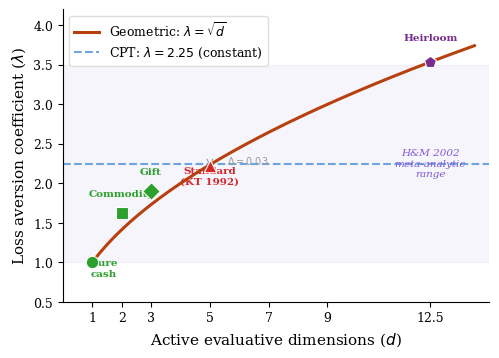
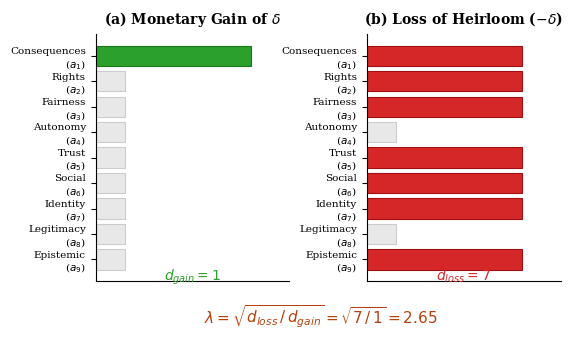
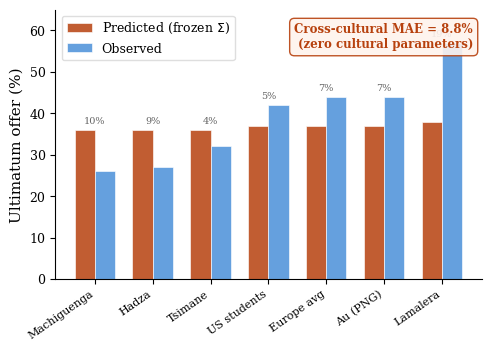
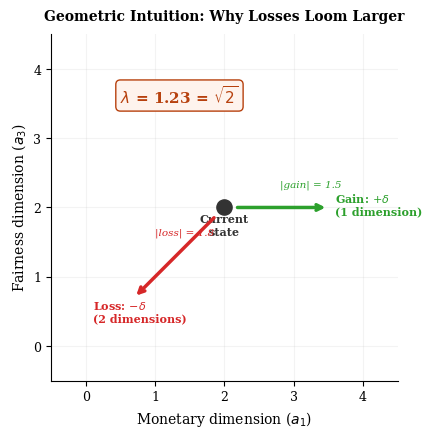

Recreate these plots in Python, in order.
"""Generate publication-quality figures for JRU paper."""

import matplotlib
matplotlib.use('Agg')
import matplotlib.pyplot as plt
import matplotlib.patches as mpatches
import numpy as np
from pathlib import Path

OUT = Path(r'C:\source\erisml-lib\docs\papers\paper4-variable-loss-aversion\figures')
OUT.mkdir(exist_ok=True)

# Journal style
plt.rcParams.update({
    'font.family': 'serif',
    'font.serif': ['Times New Roman', 'DejaVu Serif'],
    'font.size': 10,
    'axes.labelsize': 11,
    'axes.titlesize': 12,
    'xtick.labelsize': 9,
    'ytick.labelsize': 9,
    'legend.fontsize': 9,
    'figure.dpi': 300,
    'savefig.dpi': 300,
    'savefig.bbox': 'tight',
    'axes.spines.top': False,
    'axes.spines.right': False,
})

# ═══════════════════════════════════════════════════════════════
# FIGURE 1: Lambda vs Dimensions (the key prediction)
# ═══════════════════════════════════════════════════════════════

fig, ax = plt.subplots(figsize=(5.5, 3.8))

# Theoretical curve
d = np.linspace(1, 14, 200)
lam = np.sqrt(d)
ax.plot(d, lam, color='#b7410e', linewidth=2.2, label=r'Geometric: $\lambda = \sqrt{d}$', zorder=5)

# CPT constant
ax.axhline(y=2.25, color='#4a90d9', linewidth=1.5, linestyle='--', alpha=0.8, label=r'CPT: $\lambda = 2.25$ (constant)')

# Horowitz & McConnell range
ax.axhspan(1.0, 3.5, alpha=0.06, color='#805ad5', zorder=0)
ax.annotate('H&M 2002\nmeta-analytic\nrange', xy=(12.5, 2.25), fontsize=7.5, color='#805ad5',
            ha='center', va='center', style='italic')

# Data points
points = [
    (1, 1.00, 'Pure\ncash', '#2ca02c', 'o'),
    (2, 1.63, 'Commodity', '#2ca02c', 's'),
    (3, 1.91, 'Gift', '#2ca02c', 'D'),
    (5, 2.22, 'Standard\n(KT 1992)', '#d62728', '^'),
    (12.5, 3.53, 'Heirloom', '#7b2d8e', 'p'),
]

for d_val, lam_val, label, color, marker in points:
    ax.scatter(d_val, lam_val, s=80, c=color, marker=marker, zorder=10,
              edgecolors='white', linewidths=0.8)
    offset_y = 0.18 if d_val != 5 else -0.25
    offset_x = 0
    if d_val == 12.5: offset_y = 0.25
    if d_val == 1: offset_x = 0.4; offset_y = -0.2
    ax.annotate(label, (d_val + offset_x, lam_val + offset_y),
               fontsize=7.5, ha='center', va='bottom', color=color, fontweight='600')

# Match point annotation
ax.annotate('', xy=(5, 2.25), xytext=(5, 2.22),
           arrowprops=dict(arrowstyle='<->', color='#999', lw=0.8))
ax.annotate(r'$\Delta = 0.03$', xy=(5.6, 2.235), fontsize=7, color='#999')

ax.set_xlabel('Active evaluative dimensions ($d$)')
ax.set_ylabel(r'Loss aversion coefficient ($\lambda$)')
ax.set_xlim(0, 14.5)
ax.set_ylim(0.5, 4.2)
ax.legend(loc='upper left', framealpha=0.95, edgecolor='#ddd')
ax.set_xticks([1, 2, 3, 5, 7, 9, 12.5])
ax.set_xticklabels(['1', '2', '3', '5', '7', '9', '12.5'])

fig.savefig(OUT / 'fig1_lambda_vs_dimensions.png')
fig.savefig(OUT / 'fig1_lambda_vs_dimensions.svg')
plt.close()
print('Figure 1: lambda vs dimensions')


# ═══════════════════════════════════════════════════════════════
# FIGURE 2: Dimensional activation diagram (gain vs loss)
# ═══════════════════════════════════════════════════════════════

fig, axes = plt.subplots(1, 2, figsize=(6, 3.2), gridspec_kw={'wspace': 0.4})

dims = ['Consequences\n($a_1$)', 'Rights\n($a_2$)', 'Fairness\n($a_3$)',
        'Autonomy\n($a_4$)', 'Trust\n($a_5$)', 'Social\n($a_6$)',
        'Identity\n($a_7$)', 'Legitimacy\n($a_8$)', 'Epistemic\n($a_9$)']

# Panel A: Gain
ax = axes[0]
gain_active = [1, 0, 0, 0, 0, 0, 0, 0, 0]
colors_gain = ['#2ca02c' if a else '#e8e8e8' for a in gain_active]
bars = ax.barh(range(9), [0.8 if a else 0.15 for a in gain_active], color=colors_gain,
               edgecolor=['#1a7a1a' if a else '#ccc' for a in gain_active], linewidth=0.8)
ax.set_yticks(range(9))
ax.set_yticklabels(dims, fontsize=7.5)
ax.set_xlim(0, 1)
ax.set_xticks([])
ax.set_title('(a) Monetary Gain of $\\delta$', fontsize=10, fontweight='600', pad=8)
ax.invert_yaxis()
ax.text(0.5, 8.8, '$d_{gain} = 1$', fontsize=10, fontweight='700', color='#2ca02c',
        ha='center', transform=ax.get_yaxis_transform())

# Panel B: Loss (heirloom)
ax = axes[1]
loss_active = [1, 1, 1, 0, 1, 1, 1, 0, 1]
colors_loss = ['#d62728' if a else '#e8e8e8' for a in loss_active]
bars = ax.barh(range(9), [0.8 if a else 0.15 for a in loss_active], color=colors_loss,
               edgecolor=['#a01010' if a else '#ccc' for a in loss_active], linewidth=0.8)
ax.set_yticks(range(9))
ax.set_yticklabels(dims, fontsize=7.5)
ax.set_xlim(0, 1)
ax.set_xticks([])
ax.set_title('(b) Loss of Heirloom ($-\\delta$)', fontsize=10, fontweight='600', pad=8)
ax.invert_yaxis()
ax.text(0.5, 8.8, '$d_{loss} = 7$', fontsize=10, fontweight='700', color='#d62728',
        ha='center', transform=ax.get_yaxis_transform())

# Add arrows and formula below
fig.text(0.5, -0.02,
         r'$\lambda = \sqrt{d_{loss} \,/\, d_{gain}} = \sqrt{7\,/\,1} = 2.65$',
         fontsize=11, ha='center', fontweight='600', color='#b7410e')

fig.savefig(OUT / 'fig2_dimensional_activation.png')
fig.savefig(OUT / 'fig2_dimensional_activation.svg')
plt.close()
print('Figure 2: dimensional activation')


# ═══════════════════════════════════════════════════════════════
# FIGURE 3: Cross-cultural predictions vs observed
# ═══════════════════════════════════════════════════════════════

fig, ax = plt.subplots(figsize=(5.5, 3.5))

populations = ['Machiguenga', 'Hadza', 'Tsimane', 'US students',
               'Europe avg', 'Au (PNG)', 'Lamalera']
predicted = [36, 36, 36, 37, 37, 37, 38]
observed  = [26, 27, 32, 42, 44, 44, 57]

x = np.arange(len(populations))
width = 0.35

bars1 = ax.bar(x - width/2, predicted, width, color='#b7410e', alpha=0.85,
               label='Predicted (frozen $\\Sigma$)', edgecolor='white', linewidth=0.5)
bars2 = ax.bar(x + width/2, observed, width, color='#4a90d9', alpha=0.85,
               label='Observed', edgecolor='white', linewidth=0.5)

# Error annotations
for i in range(len(populations)):
    err = abs(predicted[i] - observed[i])
    y_max = max(predicted[i], observed[i])
    ax.annotate(f'{err:.0f}%', (x[i], y_max + 1.5), fontsize=7, ha='center',
               color='#666', fontweight='500')

ax.set_ylabel('Ultimatum offer (%)')
ax.set_xticks(x)
ax.set_xticklabels(populations, rotation=35, ha='right', fontsize=8)
ax.set_ylim(0, 65)
ax.legend(loc='upper left', framealpha=0.95, edgecolor='#ddd')

# MAE annotation
ax.annotate('Cross-cultural MAE = 8.8%\n(zero cultural parameters)',
           xy=(0.98, 0.95), xycoords='axes fraction',
           fontsize=8.5, ha='right', va='top',
           bbox=dict(boxstyle='round,pad=0.4', facecolor='#fef3ed', edgecolor='#b7410e', alpha=0.9),
           fontweight='600', color='#b7410e')

fig.savefig(OUT / 'fig3_cross_cultural.png')
fig.savefig(OUT / 'fig3_cross_cultural.svg')
plt.close()
print('Figure 3: cross-cultural')


# ═══════════════════════════════════════════════════════════════
# FIGURE 4: Geometric intuition — gain vs loss paths on manifold
# ═══════════════════════════════════════════════════════════════

fig, ax = plt.subplots(figsize=(4.5, 4.5))

# Draw 2D projection of attribute space
ax.set_xlim(-0.5, 4.5)
ax.set_ylim(-0.5, 4.5)
ax.set_aspect('equal')
ax.set_xlabel('Monetary dimension ($a_1$)', fontsize=10)
ax.set_ylabel('Fairness dimension ($a_3$)', fontsize=10)

# Origin point (current state)
ax.scatter(2, 2, s=120, c='#333', marker='o', zorder=10)
ax.annotate('Current\nstate', (2, 1.6), fontsize=8, ha='center', color='#333', fontweight='600')

# Gain path (horizontal — only monetary)
ax.annotate('', xy=(3.5, 2), xytext=(2.15, 2),
           arrowprops=dict(arrowstyle='->', color='#2ca02c', lw=2.5))
ax.annotate('Gain: $+\\delta$\n(1 dimension)', (3.6, 2.05), fontsize=8,
           color='#2ca02c', fontweight='600', va='center')

# Loss path (diagonal — monetary + fairness)
ax.annotate('', xy=(0.7, 0.7), xytext=(1.88, 1.88),
           arrowprops=dict(arrowstyle='->', color='#d62728', lw=2.5))
ax.annotate('Loss: $-\\delta$\n(2 dimensions)', (0.1, 0.5), fontsize=8,
           color='#d62728', fontweight='600', va='center')

# Length annotations
gain_len = 1.5
loss_len = np.sqrt(1.3**2 + 1.3**2)
ax.annotate(f'|gain| = {gain_len:.1f}', (2.8, 2.3), fontsize=7.5, color='#2ca02c', style='italic')
ax.annotate(f'|loss| = {loss_len:.1f}', (1.0, 1.6), fontsize=7.5, color='#d62728', style='italic')
ax.annotate(f'$\\lambda$ = {loss_len/gain_len:.2f} = $\\sqrt{{2}}$', (0.5, 3.5), fontsize=11,
           color='#b7410e', fontweight='700',
           bbox=dict(boxstyle='round,pad=0.3', facecolor='#fef3ed', edgecolor='#b7410e'))

# Grid
ax.grid(True, alpha=0.15)
ax.set_title('Geometric Intuition: Why Losses Loom Larger', fontsize=10, fontweight='600', pad=10)

fig.savefig(OUT / 'fig4_geometric_intuition.png')
fig.savefig(OUT / 'fig4_geometric_intuition.svg')
plt.close()
print('Figure 4: geometric intuition')

print(f'\nAll figures saved to {OUT}')
